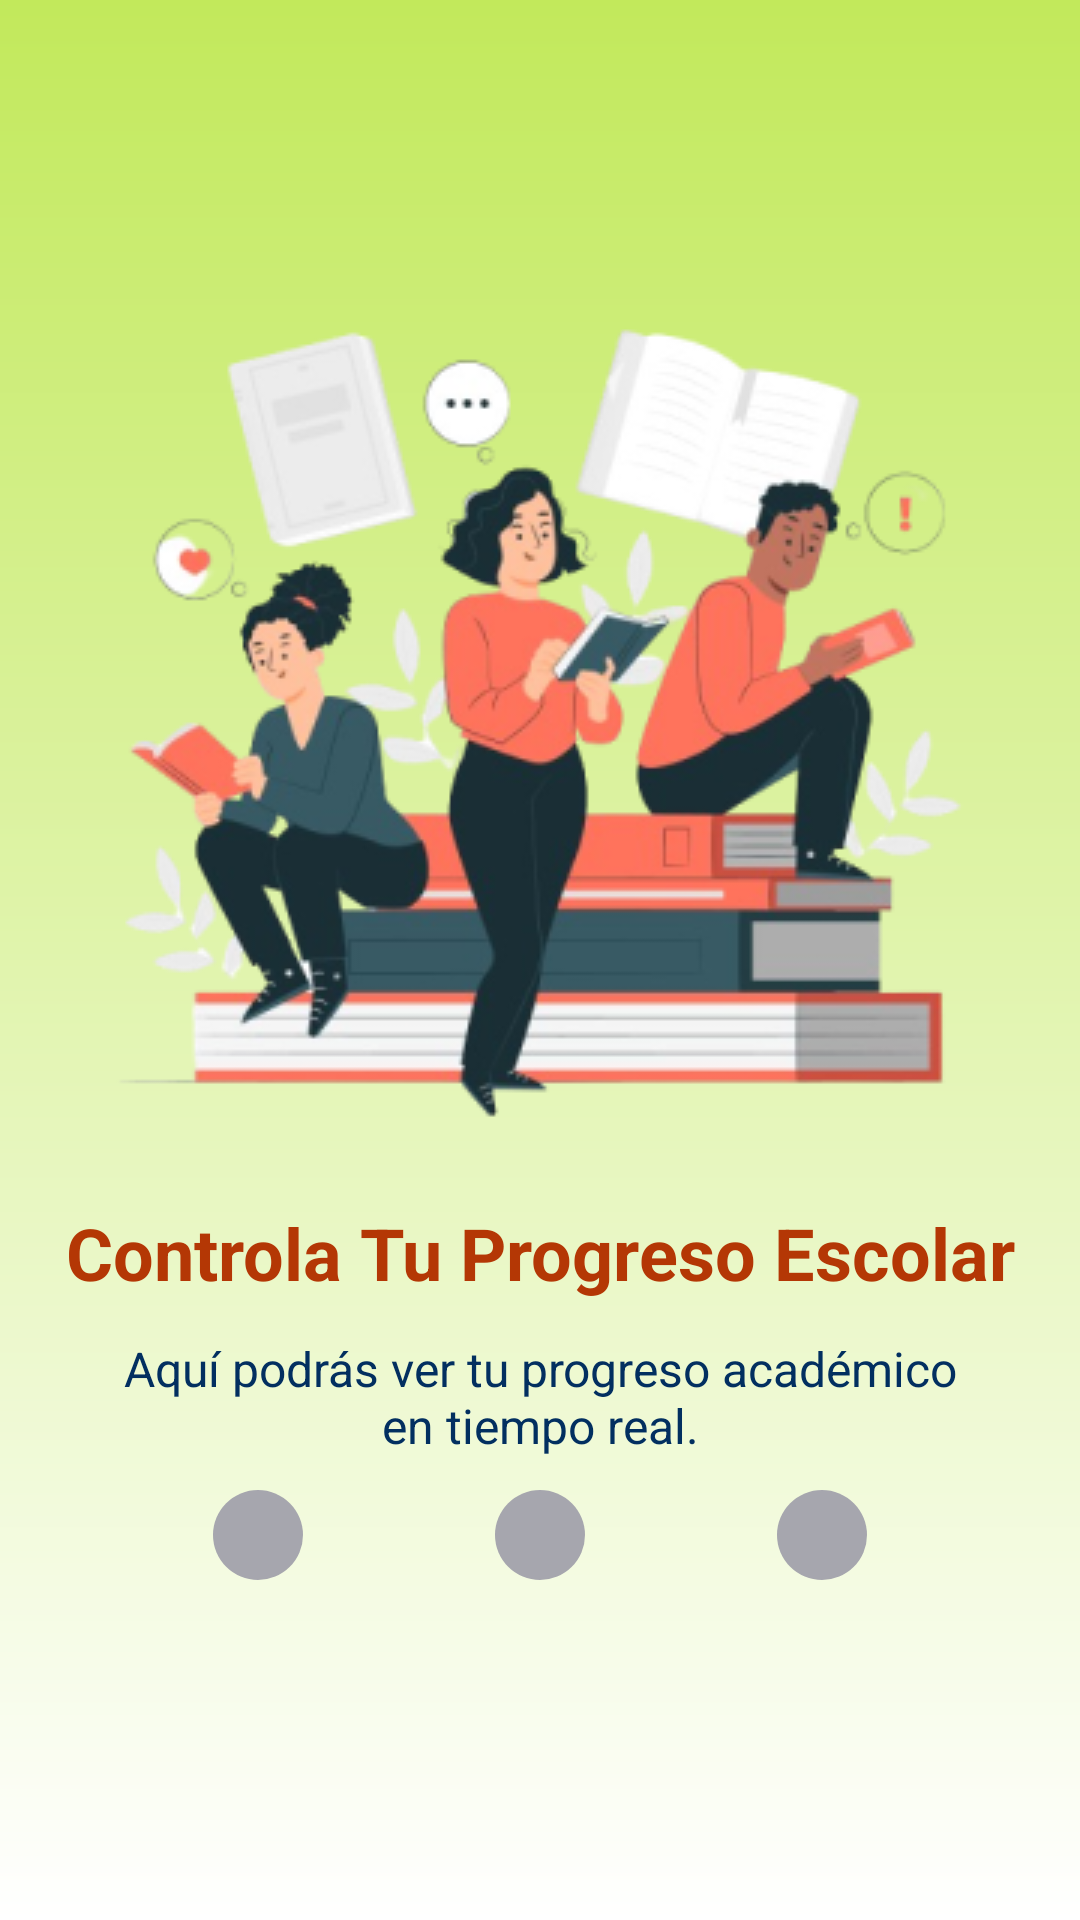

This screen was rendered from an Android layout file. Write that file and the resources it references.
<!-- AndroidManifest.xml: application theme Theme.AppInstitucional -->
<!-- res/layout/fragment_introduccion1.xml -->
<?xml version="1.0" encoding="utf-8"?>
<FrameLayout xmlns:android="http://schemas.android.com/apk/res/android"
    xmlns:app="http://schemas.android.com/apk/res-auto"
    xmlns:tools="http://schemas.android.com/tools"
    android:layout_width="match_parent"
    android:layout_height="match_parent"
    android:background="@drawable/background_gradient"
    tools:context=".ui.Login.Introduccion1Fragment">

        <androidx.constraintlayout.widget.ConstraintLayout
            android:layout_width="match_parent"
            android:layout_height="match_parent"
            android:layout_marginVertical="88dp"
            android:layout_marginHorizontal="16dp">


            <ImageView
                android:id="@+id/img_introduccion1"
                android:layout_width="wrap_content"
                android:layout_height="wrap_content"
                app:srcCompat="@drawable/img_introduccion1"
                app:layout_constraintTop_toTopOf="parent"
                app:layout_constraintBottom_toBottomOf="parent"
                app:layout_constraintStart_toStartOf="parent"
                app:layout_constraintEnd_toEndOf="parent"
                app:layout_constraintVertical_bias="0"/>

            <TextView
                android:id="@+id/titulo_introduccion1"
                android:layout_width="wrap_content"
                android:layout_height="wrap_content"
                android:text="@string/titulo_introduccion1"
                style="@style/Titulo2"
                android:textColor="@color/Naranja900"
                android:textStyle="bold"
                app:layout_constraintVertical_bias="0.1"
                app:layout_constraintTop_toBottomOf="@+id/img_introduccion1"
                app:layout_constraintBottom_toBottomOf="parent"
                app:layout_constraintStart_toStartOf="parent"
                app:layout_constraintEnd_toEndOf="parent"/>


            <TextView
                android:id="@+id/descripcion_introduccion1"
                android:layout_width="wrap_content"
                android:layout_height="wrap_content"
                android:text="@string/descripcion_introduccion1"
                style="@style/Normal"
                android:textColor="@color/Azul900"
                android:textAlignment="center"
                android:paddingHorizontal="16dp"
                app:layout_constraintTop_toBottomOf="@id/titulo_introduccion1"
                app:layout_constraintBottom_toBottomOf="parent"
                app:layout_constraintStart_toStartOf="parent"
                app:layout_constraintEnd_toEndOf="parent"
                app:layout_constraintVertical_bias="0.15"/>

            <androidx.constraintlayout.widget.ConstraintLayout
                android:id="@+id/points_container"
                android:layout_width="wrap_content"
                android:layout_height="wrap_content"
                app:layout_constraintStart_toStartOf="parent"
                app:layout_constraintEnd_toEndOf="parent"
                app:layout_constraintBottom_toBottomOf="parent"
                app:layout_constraintTop_toBottomOf="@id/descripcion_introduccion1"
                app:layout_constraintVertical_bias="0.3">

                <ImageView
                    android:id="@+id/point1"
                    android:layout_width="30dp"
                    android:layout_height="30dp"
                    android:src="@drawable/dot"
                    app:layout_constraintStart_toStartOf="parent"
                    app:layout_constraintTop_toTopOf="parent" />

                <ImageView
                    android:id="@+id/point2"
                    android:layout_width="30dp"
                    android:layout_height="30dp"
                    android:src="@drawable/dot"
                    android:layout_marginStart="64dp"
                    app:layout_constraintStart_toEndOf="@id/point1"
                    app:layout_constraintTop_toTopOf="parent" />

                <ImageView
                    android:id="@+id/point3"
                    android:layout_width="30dp"
                    android:layout_height="30dp"
                    android:src="@drawable/dot"
                    android:layout_marginStart="64dp"
                    app:layout_constraintStart_toEndOf="@id/point2"
                    app:layout_constraintTop_toTopOf="parent" />

            </androidx.constraintlayout.widget.ConstraintLayout>

            <androidx.viewpager2.widget.ViewPager2
                android:id="@+id/viewPager"
                android:layout_width="match_parent"
                android:layout_height="match_parent"
                app:layout_constraintBottom_toBottomOf="parent"
                app:layout_constraintEnd_toEndOf="parent"
                app:layout_constraintHorizontal_bias="0.0"
                app:layout_constraintStart_toStartOf="parent"
                app:layout_constraintTop_toTopOf="parent"
                app:layout_constraintVertical_bias="1.0" />

        </androidx.constraintlayout.widget.ConstraintLayout>

</FrameLayout>
<!-- resources referenced by this layout -->
<resources>
  <color name="Azul900">#022F60</color>
  <color name="Naranja900">#B43705</color>
  <!-- drawable background_gradient (drawable) -->
  <?xml version="1.0" encoding="utf-8"?>
  <shape xmlns:android="http://schemas.android.com/apk/res/android">
      <gradient
          android:startColor="@color/Verde200"
          android:endColor="@color/white"
          android:angle="270"/>
  </shape>
  <!-- drawable dot (drawable) -->
  <?xml version="1.0" encoding="utf-8"?>
  <selector xmlns:android="http://schemas.android.com/apk/res/android">
      <item android:state_selected="true">
          <shape android:shape="oval">
              <size android:width="30dp" android:height="30dp"/>
              <solid android:color="@color/Naranja500"/>
          </shape>
      </item>
      <item android:state_enabled="true">
          <shape android:shape="oval">
              <size android:width="30dp" android:height="30dp"/>
              <solid android:color="@color/Gris"/>
          </shape>
      </item>
  </selector>
  <!-- drawable img_introduccion1: png bitmap (drawable, 79422 bytes) -->
  <string name="descripcion_introduccion1">Aquí podrás ver tu progreso académico en tiempo real.</string>
  <string name="titulo_introduccion1">Controla Tu Progreso Escolar</string>
  <style name="Normal">
          <item name="android:fontFamily">sans-serif</item>
          <item name="android:textStyle">normal</item>
          <item name="android:textSize">16sp</item>
      </style>
  <style name="Titulo2">
          <item name="android:fontFamily">sans-serif</item>
          <item name="android:textStyle">bold</item>
          <item name="android:textSize">24sp</item>
      </style>
  <style name="Theme.AppInstitucional" parent="Base.Theme.AppInstitucional" />
  <color name="Verde200">#C2E95B</color>
  <color name="white">#FFFFFF</color>
  <color name="Naranja500">#FA8354</color>
  <color name="Gris">#A6A6AE</color>
  <style name="Base.Theme.AppInstitucional" parent="Theme.AppCompat.Light.NoActionBar">
          
          
      </style>
</resources>
